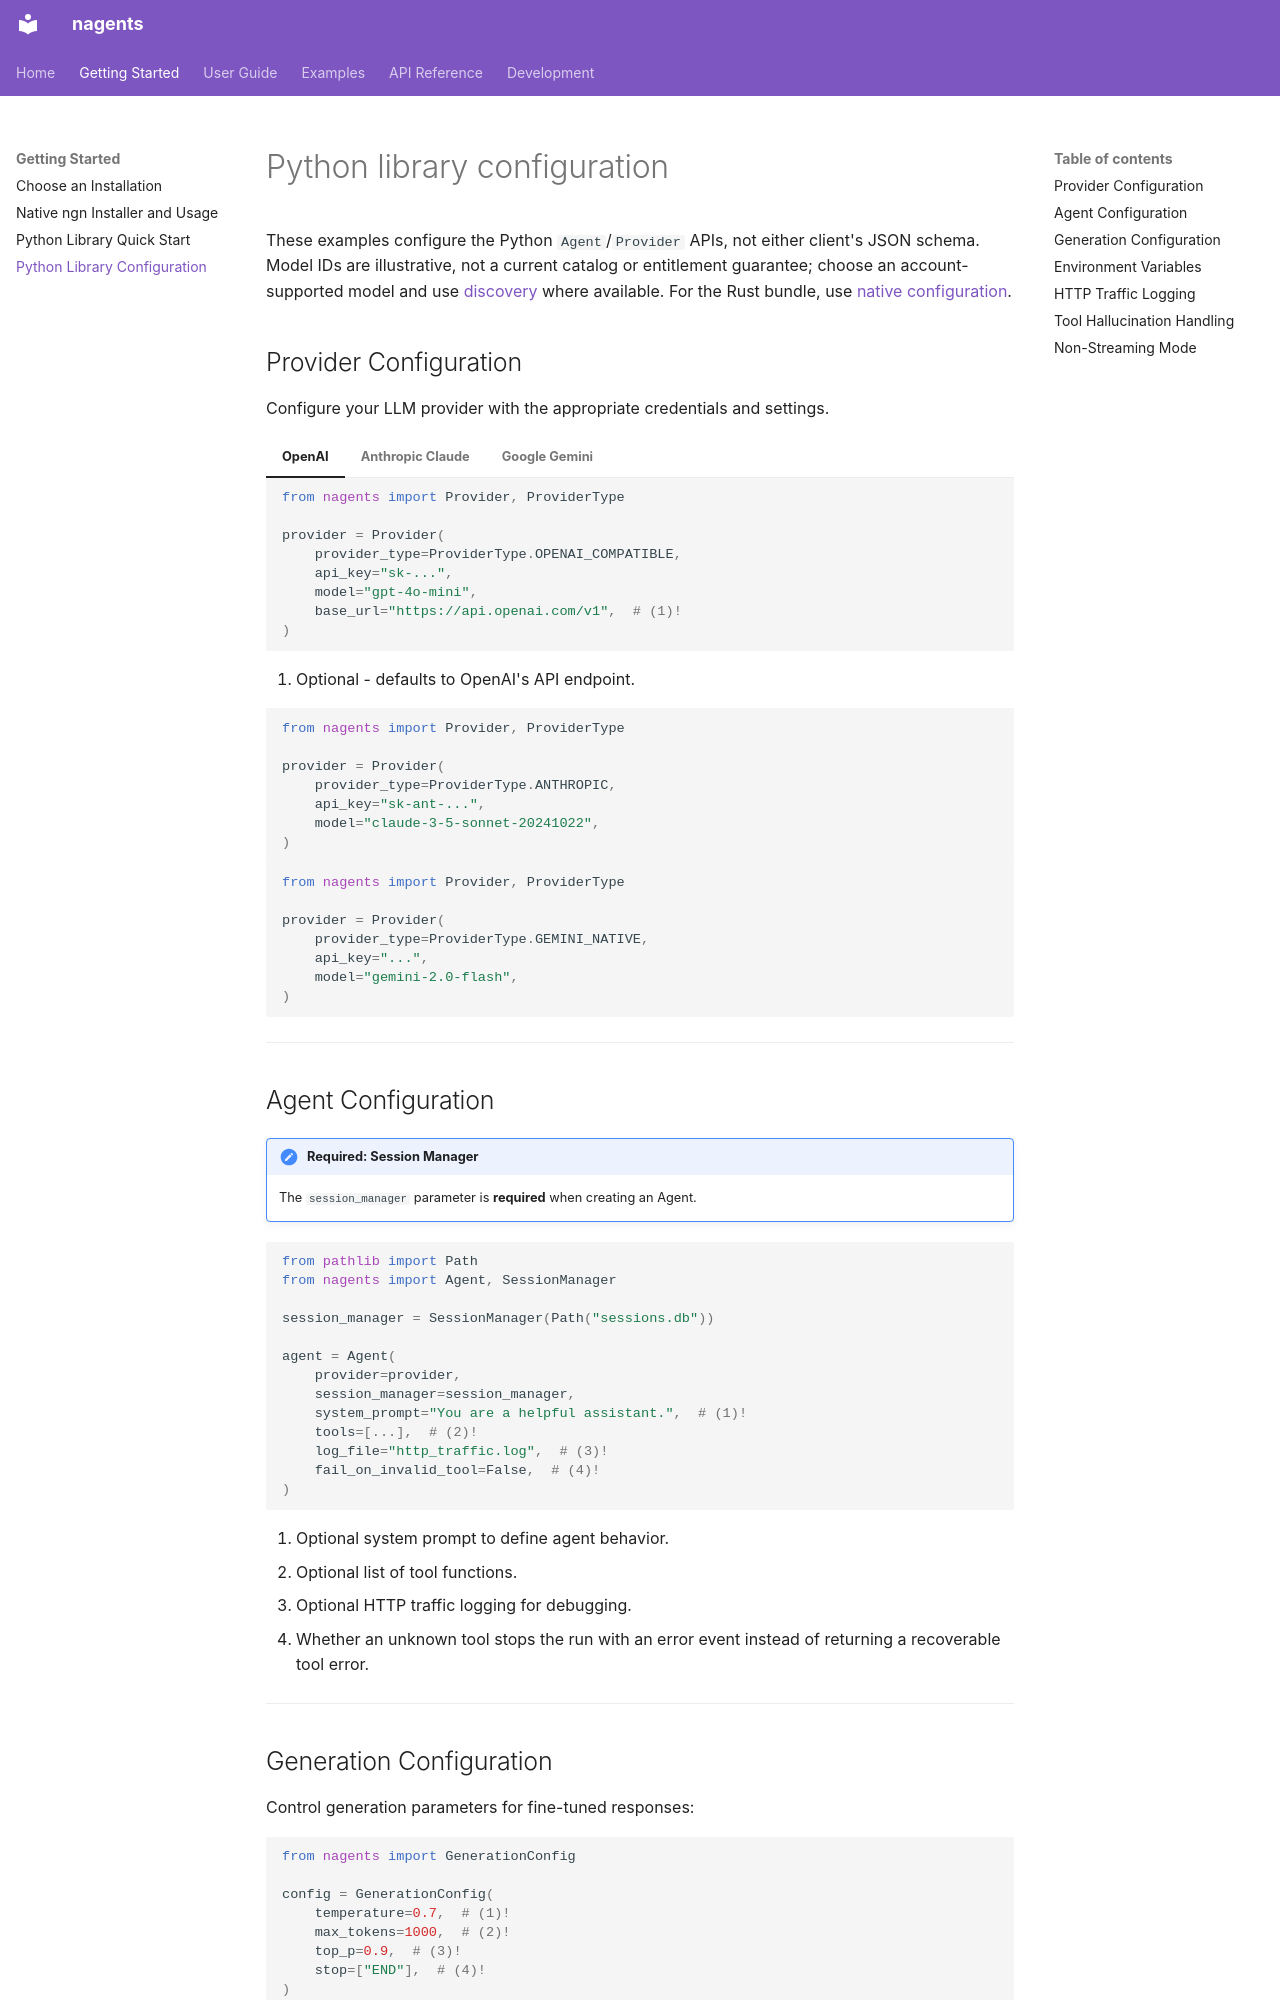

repository: abi-jey/nagents · page: getting-started/configuration/index.html · generator: mkdocs

# Python library configuration

These examples configure the Python `Agent`/`Provider` APIs, not either client's
JSON schema. Model IDs are illustrative, not a current catalog or entitlement
guarantee; choose an account-supported model and use [discovery](../guide/providers.md#explicit-catalog-discovery)
where available. For the Rust bundle, use [native configuration](../guide/native-ngn.md#configure-the-bundled-agent-runtime).

## Provider Configuration

Configure your LLM provider with the appropriate credentials and settings.

=== "OpenAI"

    ```python
    from nagents import Provider, ProviderType

    provider = Provider(
        provider_type=ProviderType.OPENAI_COMPATIBLE,
        api_key="sk-...",
        model="gpt-4o-mini",
        base_url="https://api.openai.com/v1",  # (1)!
    )
    ```

    1. Optional - defaults to OpenAI's API endpoint.

=== "Anthropic Claude"

    ```python
    from nagents import Provider, ProviderType

    provider = Provider(
        provider_type=ProviderType.ANTHROPIC,
        api_key="sk-ant-...",
        model="claude-3-5-sonnet-20241022",
    )
    ```

=== "Google Gemini"

    ```python
    from nagents import Provider, ProviderType

    provider = Provider(
        provider_type=ProviderType.GEMINI_NATIVE,
        api_key="...",
        model="gemini-2.0-flash",
    )
    ```

---

## Agent Configuration

!!! important "Required: Session Manager"
    The `session_manager` parameter is **required** when creating an Agent.

```python
from pathlib import Path
from nagents import Agent, SessionManager

session_manager = SessionManager(Path("sessions.db"))

agent = Agent(
    provider=provider,
    session_manager=session_manager,
    system_prompt="You are a helpful assistant.",  # (1)!
    tools=[...],  # (2)!
    log_file="http_traffic.log",  # (3)!
    fail_on_invalid_tool=False,  # (4)!
)
```

1. Optional system prompt to define agent behavior.
2. Optional list of tool functions.
3. Optional HTTP traffic logging for debugging.
4. Whether an unknown tool stops the run with an error event instead of returning a recoverable tool error.

---
